The GitHub repository wxtseng/dlserver contains a labelled image folder "all" with 9 categories: checks, denim, knit, linen, nylon, ripstop, suede, synthetic PU, twill. Examples follow, each with its label.

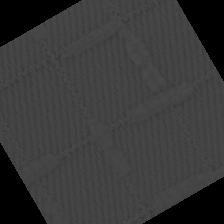
Label: ripstop

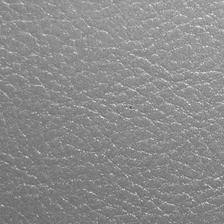
Label: synthetic PU

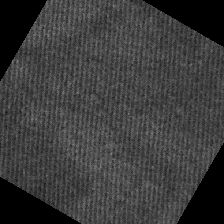
Label: twill

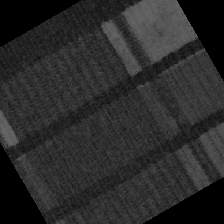
Label: checks

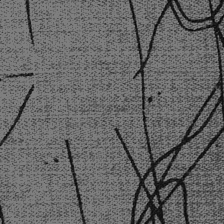
Label: denim

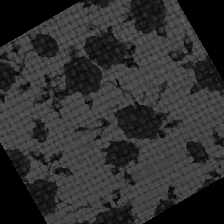
Label: linen
